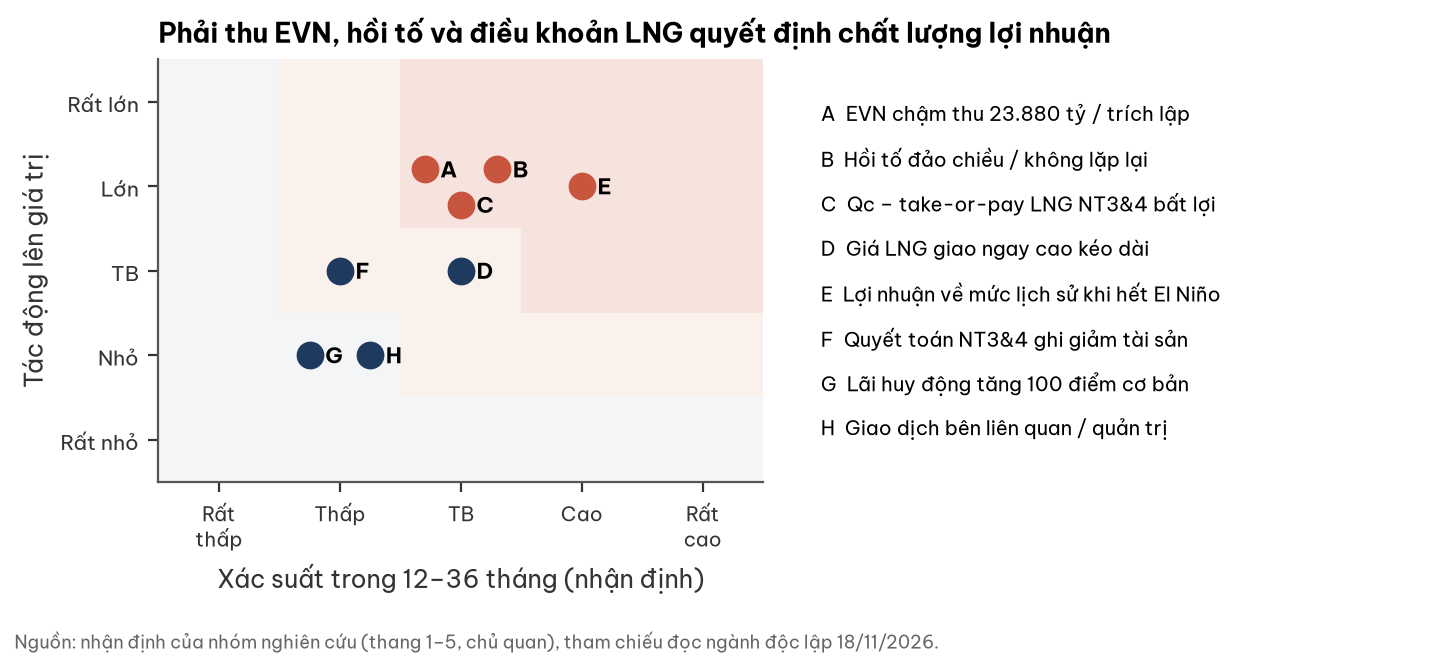

The file beside this chart, header and first rows:
ma, rui_ro, xac_suat_1_5, tac_dong_1_5
A, EVN chậm thu 23.880 tỷ / trích lập, 3, 4
B, Hồi tố đảo chiều / không lặp lại, 3, 4
C, Qc – take-or-pay LNG NT3&4 bất lợi, 3, 4
D, Giá LNG giao ngay cao kéo dài, 3, 3
E, Lợi nhuận về mức lịch sử khi hết El Niño, 4, 4
F, Quyết toán NT3&4 ghi giảm tài sản, 2, 3
G, Lãi huy động tăng 100 điểm cơ bản, 2, 2
H, Giao dịch bên liên quan / quản trị, 2, 2
